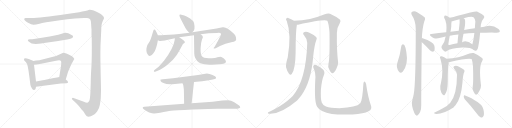
t = 0.00 s
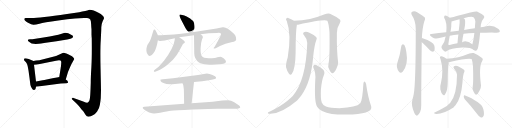
t = 4.72 s
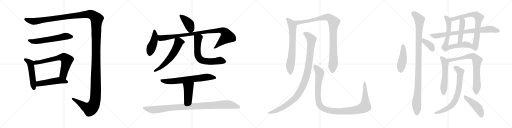
t = 9.44 s
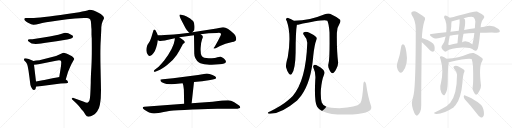
t = 14.16 s
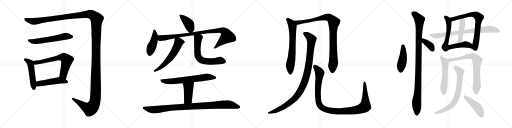
t = 18.88 s
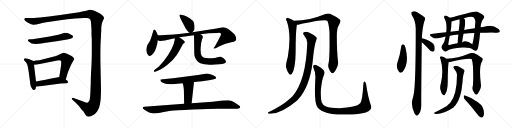
t = 23.60 s

The animated SVG that drew these frames (rendered in a browser with its animation timeline set to each time). Animation: 28 CSS @keyframes rules; one cycle of 23.60 s.

<svg version="1.1" viewBox="0 0 4096 1024" xmlns="http://www.w3.org/2000/svg">
  <g stroke="lightgray" stroke-dasharray="1,1" stroke-width="1" transform="scale(4, 4)">
    <line x1="0" y1="0" x2="256" y2="256"></line>
    <line x1="256" y1="0" x2="0" y2="256"></line>
    <line x1="128" y1="0" x2="128" y2="256"></line>
    <line x1="0" y1="128" x2="256" y2="128"></line>
    <line x1="256" y1="0" x2="512" y2="256"></line>
    <line x1="512" y1="0" x2="256" y2="256"></line>
    <line x1="384" y1="0" x2="384" y2="256"></line>
    <line x1="256" y1="128" x2="512" y2="128"></line>
    <line x1="512" y1="0" x2="768" y2="256"></line>
    <line x1="768" y1="0" x2="512" y2="256"></line>
    <line x1="640" y1="0" x2="640" y2="256"></line>
    <line x1="512" y1="128" x2="768" y2="128"></line>
    <line x1="768" y1="0" x2="1024" y2="256"></line>
    <line x1="1024" y1="0" x2="768" y2="256"></line>
    <line x1="896" y1="0" x2="896" y2="256"></line>
    <line x1="768" y1="128" x2="1024" y2="128"></line>
  </g>
<g transform="scale(1, -1) translate(0, -850)">
   <style type="text/css">
    @keyframes keyframes0 {
      from {
       stroke: black;
       stroke-dashoffset: 1739;
       stroke-width: 128;
       }
       85% {
       animation-timing-function: step-end;
       stroke: black;
       stroke-dashoffset: 0;
       stroke-width: 128;
       }
       to {
       stroke: black;
       stroke-width: 1024;
       }
       }
       #make-me-a-hanzi-animation-0 {
         animation: keyframes0 1.665202s both;
         animation-delay: 0.000000s;
         animation-timing-function: linear;
       }
    @keyframes keyframes1 {
      from {
       stroke: black;
       stroke-dashoffset: 603;
       stroke-width: 128;
       }
       66% {
       animation-timing-function: step-end;
       stroke: black;
       stroke-dashoffset: 0;
       stroke-width: 128;
       }
       to {
       stroke: black;
       stroke-width: 1024;
       }
       }
       #make-me-a-hanzi-animation-1 {
         animation: keyframes1 0.740723s both;
         animation-delay: 1.665202s;
         animation-timing-function: linear;
       }
    @keyframes keyframes2 {
      from {
       stroke: black;
       stroke-dashoffset: 511;
       stroke-width: 128;
       }
       62% {
       animation-timing-function: step-end;
       stroke: black;
       stroke-dashoffset: 0;
       stroke-width: 128;
       }
       to {
       stroke: black;
       stroke-width: 1024;
       }
       }
       #make-me-a-hanzi-animation-2 {
         animation: keyframes2 0.665853s both;
         animation-delay: 2.405925s;
         animation-timing-function: linear;
       }
    @keyframes keyframes3 {
      from {
       stroke: black;
       stroke-dashoffset: 683;
       stroke-width: 128;
       }
       69% {
       animation-timing-function: step-end;
       stroke: black;
       stroke-dashoffset: 0;
       stroke-width: 128;
       }
       to {
       stroke: black;
       stroke-width: 1024;
       }
       }
       #make-me-a-hanzi-animation-3 {
         animation: keyframes3 0.805827s both;
         animation-delay: 3.071778s;
         animation-timing-function: linear;
       }
    @keyframes keyframes4 {
      from {
       stroke: black;
       stroke-dashoffset: 507;
       stroke-width: 128;
       }
       62% {
       animation-timing-function: step-end;
       stroke: black;
       stroke-dashoffset: 0;
       stroke-width: 128;
       }
       to {
       stroke: black;
       stroke-width: 1024;
       }
       }
       #make-me-a-hanzi-animation-4 {
         animation: keyframes4 0.662598s both;
         animation-delay: 3.877605s;
         animation-timing-function: linear;
       }
    @keyframes keyframes5 {
      from {
       stroke: black;
       stroke-dashoffset: 414;
       stroke-width: 128;
       }
       57% {
       animation-timing-function: step-end;
       stroke: black;
       stroke-dashoffset: 0;
       stroke-width: 128;
       }
       to {
       stroke: black;
       stroke-width: 1024;
       }
       }
       #make-me-a-hanzi-animation-5 {
         animation: keyframes5 0.586914s both;
         animation-delay: 4.540203s;
         animation-timing-function: linear;
       }
    @keyframes keyframes6 {
      from {
       stroke: black;
       stroke-dashoffset: 448;
       stroke-width: 128;
       }
       59% {
       animation-timing-function: step-end;
       stroke: black;
       stroke-dashoffset: 0;
       stroke-width: 128;
       }
       to {
       stroke: black;
       stroke-width: 1024;
       }
       }
       #make-me-a-hanzi-animation-6 {
         animation: keyframes6 0.614583s both;
         animation-delay: 5.127117s;
         animation-timing-function: linear;
       }
    @keyframes keyframes7 {
      from {
       stroke: black;
       stroke-dashoffset: 971;
       stroke-width: 128;
       }
       76% {
       animation-timing-function: step-end;
       stroke: black;
       stroke-dashoffset: 0;
       stroke-width: 128;
       }
       to {
       stroke: black;
       stroke-width: 1024;
       }
       }
       #make-me-a-hanzi-animation-7 {
         animation: keyframes7 1.040202s both;
         animation-delay: 5.741700s;
         animation-timing-function: linear;
       }
    @keyframes keyframes8 {
      from {
       stroke: black;
       stroke-dashoffset: 602;
       stroke-width: 128;
       }
       66% {
       animation-timing-function: step-end;
       stroke: black;
       stroke-dashoffset: 0;
       stroke-width: 128;
       }
       to {
       stroke: black;
       stroke-width: 1024;
       }
       }
       #make-me-a-hanzi-animation-8 {
         animation: keyframes8 0.739909s both;
         animation-delay: 6.781902s;
         animation-timing-function: linear;
       }
    @keyframes keyframes9 {
      from {
       stroke: black;
       stroke-dashoffset: 655;
       stroke-width: 128;
       }
       68% {
       animation-timing-function: step-end;
       stroke: black;
       stroke-dashoffset: 0;
       stroke-width: 128;
       }
       to {
       stroke: black;
       stroke-width: 1024;
       }
       }
       #make-me-a-hanzi-animation-9 {
         animation: keyframes9 0.783040s both;
         animation-delay: 7.521811s;
         animation-timing-function: linear;
       }
    @keyframes keyframes10 {
      from {
       stroke: black;
       stroke-dashoffset: 693;
       stroke-width: 128;
       }
       69% {
       animation-timing-function: step-end;
       stroke: black;
       stroke-dashoffset: 0;
       stroke-width: 128;
       }
       to {
       stroke: black;
       stroke-width: 1024;
       }
       }
       #make-me-a-hanzi-animation-10 {
         animation: keyframes10 0.813965s both;
         animation-delay: 8.304851s;
         animation-timing-function: linear;
       }
    @keyframes keyframes11 {
      from {
       stroke: black;
       stroke-dashoffset: 441;
       stroke-width: 128;
       }
       59% {
       animation-timing-function: step-end;
       stroke: black;
       stroke-dashoffset: 0;
       stroke-width: 128;
       }
       to {
       stroke: black;
       stroke-width: 1024;
       }
       }
       #make-me-a-hanzi-animation-11 {
         animation: keyframes11 0.608887s both;
         animation-delay: 9.118816s;
         animation-timing-function: linear;
       }
    @keyframes keyframes12 {
      from {
       stroke: black;
       stroke-dashoffset: 1019;
       stroke-width: 128;
       }
       77% {
       animation-timing-function: step-end;
       stroke: black;
       stroke-dashoffset: 0;
       stroke-width: 128;
       }
       to {
       stroke: black;
       stroke-width: 1024;
       }
       }
       #make-me-a-hanzi-animation-12 {
         animation: keyframes12 1.079264s both;
         animation-delay: 9.727703s;
         animation-timing-function: linear;
       }
    @keyframes keyframes13 {
      from {
       stroke: black;
       stroke-dashoffset: 703;
       stroke-width: 128;
       }
       70% {
       animation-timing-function: step-end;
       stroke: black;
       stroke-dashoffset: 0;
       stroke-width: 128;
       }
       to {
       stroke: black;
       stroke-width: 1024;
       }
       }
       #make-me-a-hanzi-animation-13 {
         animation: keyframes13 0.822103s both;
         animation-delay: 10.806967s;
         animation-timing-function: linear;
       }
    @keyframes keyframes14 {
      from {
       stroke: black;
       stroke-dashoffset: 990;
       stroke-width: 128;
       }
       76% {
       animation-timing-function: step-end;
       stroke: black;
       stroke-dashoffset: 0;
       stroke-width: 128;
       }
       to {
       stroke: black;
       stroke-width: 1024;
       }
       }
       #make-me-a-hanzi-animation-14 {
         animation: keyframes14 1.055664s both;
         animation-delay: 11.629070s;
         animation-timing-function: linear;
       }
    @keyframes keyframes15 {
      from {
       stroke: black;
       stroke-dashoffset: 1066;
       stroke-width: 128;
       }
       78% {
       animation-timing-function: step-end;
       stroke: black;
       stroke-dashoffset: 0;
       stroke-width: 128;
       }
       to {
       stroke: black;
       stroke-width: 1024;
       }
       }
       #make-me-a-hanzi-animation-15 {
         animation: keyframes15 1.117513s both;
         animation-delay: 12.684734s;
         animation-timing-function: linear;
       }
    @keyframes keyframes16 {
      from {
       stroke: black;
       stroke-dashoffset: 1154;
       stroke-width: 128;
       }
       79% {
       animation-timing-function: step-end;
       stroke: black;
       stroke-dashoffset: 0;
       stroke-width: 128;
       }
       to {
       stroke: black;
       stroke-width: 1024;
       }
       }
       #make-me-a-hanzi-animation-16 {
         animation: keyframes16 1.189128s both;
         animation-delay: 13.802247s;
         animation-timing-function: linear;
       }
    @keyframes keyframes17 {
      from {
       stroke: black;
       stroke-dashoffset: 456;
       stroke-width: 128;
       }
       60% {
       animation-timing-function: step-end;
       stroke: black;
       stroke-dashoffset: 0;
       stroke-width: 128;
       }
       to {
       stroke: black;
       stroke-width: 1024;
       }
       }
       #make-me-a-hanzi-animation-17 {
         animation: keyframes17 0.621094s both;
         animation-delay: 14.991375s;
         animation-timing-function: linear;
       }
    @keyframes keyframes18 {
      from {
       stroke: black;
       stroke-dashoffset: 1083;
       stroke-width: 128;
       }
       78% {
       animation-timing-function: step-end;
       stroke: black;
       stroke-dashoffset: 0;
       stroke-width: 128;
       }
       to {
       stroke: black;
       stroke-width: 1024;
       }
       }
       #make-me-a-hanzi-animation-18 {
         animation: keyframes18 1.131348s both;
         animation-delay: 15.612469s;
         animation-timing-function: linear;
       }
    @keyframes keyframes19 {
      from {
       stroke: black;
       stroke-dashoffset: 380;
       stroke-width: 128;
       }
       55% {
       animation-timing-function: step-end;
       stroke: black;
       stroke-dashoffset: 0;
       stroke-width: 128;
       }
       to {
       stroke: black;
       stroke-width: 1024;
       }
       }
       #make-me-a-hanzi-animation-19 {
         animation: keyframes19 0.559245s both;
         animation-delay: 16.743817s;
         animation-timing-function: linear;
       }
    @keyframes keyframes20 {
      from {
       stroke: black;
       stroke-dashoffset: 745;
       stroke-width: 128;
       }
       71% {
       animation-timing-function: step-end;
       stroke: black;
       stroke-dashoffset: 0;
       stroke-width: 128;
       }
       to {
       stroke: black;
       stroke-width: 1024;
       }
       }
       #make-me-a-hanzi-animation-20 {
         animation: keyframes20 0.856283s both;
         animation-delay: 17.303062s;
         animation-timing-function: linear;
       }
    @keyframes keyframes21 {
      from {
       stroke: black;
       stroke-dashoffset: 746;
       stroke-width: 128;
       }
       71% {
       animation-timing-function: step-end;
       stroke: black;
       stroke-dashoffset: 0;
       stroke-width: 128;
       }
       to {
       stroke: black;
       stroke-width: 1024;
       }
       }
       #make-me-a-hanzi-animation-21 {
         animation: keyframes21 0.857096s both;
         animation-delay: 18.159345s;
         animation-timing-function: linear;
       }
    @keyframes keyframes22 {
      from {
       stroke: black;
       stroke-dashoffset: 448;
       stroke-width: 128;
       }
       59% {
       animation-timing-function: step-end;
       stroke: black;
       stroke-dashoffset: 0;
       stroke-width: 128;
       }
       to {
       stroke: black;
       stroke-width: 1024;
       }
       }
       #make-me-a-hanzi-animation-22 {
         animation: keyframes22 0.614583s both;
         animation-delay: 19.016441s;
         animation-timing-function: linear;
       }
    @keyframes keyframes23 {
      from {
       stroke: black;
       stroke-dashoffset: 806;
       stroke-width: 128;
       }
       72% {
       animation-timing-function: step-end;
       stroke: black;
       stroke-dashoffset: 0;
       stroke-width: 128;
       }
       to {
       stroke: black;
       stroke-width: 1024;
       }
       }
       #make-me-a-hanzi-animation-23 {
         animation: keyframes23 0.905924s both;
         animation-delay: 19.631024s;
         animation-timing-function: linear;
       }
    @keyframes keyframes24 {
      from {
       stroke: black;
       stroke-dashoffset: 556;
       stroke-width: 128;
       }
       64% {
       animation-timing-function: step-end;
       stroke: black;
       stroke-dashoffset: 0;
       stroke-width: 128;
       }
       to {
       stroke: black;
       stroke-width: 1024;
       }
       }
       #make-me-a-hanzi-animation-24 {
         animation: keyframes24 0.702474s both;
         animation-delay: 20.536948s;
         animation-timing-function: linear;
       }
    @keyframes keyframes25 {
      from {
       stroke: black;
       stroke-dashoffset: 780;
       stroke-width: 128;
       }
       72% {
       animation-timing-function: step-end;
       stroke: black;
       stroke-dashoffset: 0;
       stroke-width: 128;
       }
       to {
       stroke: black;
       stroke-width: 1024;
       }
       }
       #make-me-a-hanzi-animation-25 {
         animation: keyframes25 0.884766s both;
         animation-delay: 21.239422s;
         animation-timing-function: linear;
       }
    @keyframes keyframes26 {
      from {
       stroke: black;
       stroke-dashoffset: 738;
       stroke-width: 128;
       }
       71% {
       animation-timing-function: step-end;
       stroke: black;
       stroke-dashoffset: 0;
       stroke-width: 128;
       }
       to {
       stroke: black;
       stroke-width: 1024;
       }
       }
       #make-me-a-hanzi-animation-26 {
         animation: keyframes26 0.850586s both;
         animation-delay: 22.124188s;
         animation-timing-function: linear;
       }
    @keyframes keyframes27 {
      from {
       stroke: black;
       stroke-dashoffset: 459;
       stroke-width: 128;
       }
       60% {
       animation-timing-function: step-end;
       stroke: black;
       stroke-dashoffset: 0;
       stroke-width: 128;
       }
       to {
       stroke: black;
       stroke-width: 1024;
       }
       }
       #make-me-a-hanzi-animation-27 {
         animation: keyframes27 0.623535s both;
         animation-delay: 22.974774s;
         animation-timing-function: linear;
       }
</style>
<path d="M 206.0 705.5 Q 194.0 705.5 194.0 695.5 Q 194.0 685.5 224.0 668.0 Q 254.0 650.5 269.0 651.5 Q 284.0 652.5 316.0 661.0 Q 348.0 669.5 466.0 685.5 Q 544.0 698.5 600.0 701.5 L 672.0 706.5 Q 678.0 707.5 697.0 706.0 Q 716.0 704.5 722.0 693.5 Q 728.0 682.5 729.0 657.0 Q 730.0 631.5 732.0 615.5 L 732.0 599.5 L 732.0 572.5 L 734.0 542.5 Q 736.0 390.5 731.0 312.5 Q 726.0 234.5 726.0 187.5 L 724.0 130.5 Q 721.0 49.5 712.5 39.5 Q 704.0 29.5 698.0 28.5 Q 692.0 27.5 666.0 38.5 L 588.0 66.5 Q 580.0 68.5 576.0 63.5 Q 572.0 58.5 580.0 52.5 L 612.0 22.5 Q 630.0 4.5 637.5 -6.5 Q 645.0 -17.5 652.5 -26.0 Q 660.0 -34.5 662.0 -36.0 Q 664.0 -37.5 674.0 -52.0 Q 684.0 -66.5 684.0 -68.5 Q 701.0 -99.5 750.0 -67.5 Q 760.0 -63.5 777.0 -42.0 Q 794.0 -20.5 799.0 11.5 Q 804.0 43.5 806.0 64.5 L 808.0 126.5 Q 808.0 142.5 804.5 300.0 Q 801.0 457.5 806.0 528.5 L 810.0 610.5 Q 810.0 641.5 814.0 658.5 L 822.0 682.5 L 828.0 693.5 Q 832.0 700.5 832.0 707.0 Q 832.0 713.5 820.0 725.5 Q 808.0 737.5 788.0 747.5 Q 741.0 775.5 714.0 772.5 Q 711.0 769.5 658.0 757.5 L 634.0 752.5 Q 620.0 750.5 606.0 748.5 L 536.0 738.5 Q 317.0 705.5 252.0 705.5 L 206.0 705.5 Z" fill="lightgray"></path> 
<path d="M 286.0 498.5 Q 302.0 498.5 352.0 505.5 L 452.0 520.5 Q 560.0 534.5 578.0 545.5 Q 587.0 554.5 583.5 562.0 Q 580.0 569.5 546.0 584.5 Q 530.0 588.5 524.0 588.0 Q 518.0 587.5 487.0 579.0 Q 456.0 570.5 348.0 549.5 L 284.0 540.5 Q 256.0 536.5 240.0 535.5 Q 224.0 534.5 223.0 530.0 Q 222.0 525.5 229.0 518.5 Q 248.0 498.5 286.0 498.5 Z" fill="lightgray"></path> 
<path d="M 268.0 362.5 L 230.0 378.5 Q 198.0 389.5 192.0 379.5 Q 192.0 370.5 194.0 366.5 L 206.0 353.5 Q 212.0 346.5 217.0 335.5 Q 222.0 324.5 228.0 286.5 L 236.0 228.5 Q 242.0 178.5 244.0 167.5 Q 246.0 155.5 256.0 142.5 Q 260.0 132.5 270.0 130.5 L 278.0 132.5 Q 284.0 133.5 286.0 145.5 L 288.0 156.5 L 288.0 198.5 L 272.0 331.5 C 268.0 361.5 268.0 362.5 268.0 362.5 Z" fill="lightgray"></path> 
<path d="M 526.0 214.5 L 544.0 273.5 Q 570.0 338.5 580.0 352.5 L 594.0 377.5 Q 594.0 384.5 583.0 394.5 Q 572.0 403.5 564.0 406.5 Q 550.0 415.5 531.0 422.5 Q 512.0 429.5 506.0 428.5 L 448.0 402.5 L 323.0 369.5 Q 313.0 367.5 268.0 362.5 C 238.0 359.5 242.0 328.5 272.0 331.5 L 292.0 333.5 L 318.0 338.5 Q 334.0 340.5 368.0 348.5 L 448.0 364.5 Q 480.0 372.5 487.0 363.5 Q 490.0 360.5 490.0 349.5 L 488.0 322.5 L 474.0 233.5 C 469.0 203.5 517.0 185.5 526.0 214.5 Z" fill="lightgray"></path> 
<path d="M 288.0 156.5 L 486.0 181.5 L 530.0 184.5 Q 544.0 185.5 544.0 189.5 Q 547.0 202.5 526.0 214.5 L 474.0 233.5 L 456.0 230.5 Q 448.0 230.5 420.0 223.5 L 364.0 212.5 Q 358.0 211.5 341.0 208.5 L 288.0 198.5 C 259.0 192.5 258.0 152.5 288.0 156.5 Z" fill="lightgray"></path> 
<path d="M 1539.0 591.5 L 1550.0 603.5 Q 1558.0 610.5 1556.0 641.5 Q 1554.0 671.5 1545.0 681.5 Q 1536.0 690.5 1521.0 702.5 Q 1495.0 717.5 1489.0 719.5 Q 1484.0 720.5 1475.0 725.5 Q 1467.0 729.5 1458.0 730.5 Q 1450.0 731.5 1444.0 733.5 Q 1439.0 734.5 1437.0 732.5 Q 1431.0 725.5 1447.0 696.5 L 1471.0 650.5 Q 1494.0 602.5 1515.0 588.5 C 1528.0 578.5 1528.0 578.5 1539.0 591.5 Z" fill="lightgray"></path> 
<path d="M 1263.0 567.5 L 1258.0 580.5 L 1246.0 604.5 Q 1239.0 615.5 1235.0 614.5 Q 1231.0 613.5 1228.0 607.5 L 1218.0 575.5 Q 1211.0 550.5 1205.0 535.5 Q 1200.0 520.5 1188.0 504.5 Q 1176.0 487.5 1176.0 479.5 Q 1170.0 465.5 1171.0 444.5 Q 1173.0 423.5 1182.0 414.5 Q 1200.0 385.5 1227.0 424.5 Q 1241.0 438.5 1249.0 467.5 L 1257.0 496.5 L 1263.0 527.5 L 1263.0 567.5 Z" fill="lightgray"></path> 
<path d="M 1263.0 527.5 L 1272.0 524.5 Q 1276.0 520.5 1299.0 523.5 Q 1322.0 526.5 1335.0 529.5 L 1399.0 543.5 L 1434.0 551.5 L 1552.0 567.5 L 1605.0 576.5 L 1670.0 583.5 L 1735.0 586.5 Q 1755.0 590.5 1761.0 586.5 Q 1768.0 582.5 1768.0 577.5 Q 1769.0 571.5 1754.0 543.5 Q 1740.0 514.5 1733.0 504.5 L 1717.0 476.5 L 1709.0 465.5 Q 1709.0 464.5 1711.0 462.5 Q 1713.0 459.5 1726.0 464.5 L 1760.0 482.5 Q 1799.0 502.5 1858.0 513.5 Q 1871.0 515.5 1882.0 522.5 Q 1893.0 528.5 1888.0 550.5 Q 1886.0 575.5 1825.0 617.5 Q 1796.0 636.5 1781.0 631.5 L 1732.0 621.5 L 1539.0 591.5 L 1515.0 588.5 L 1432.0 578.5 Q 1387.0 572.5 1355.0 572.5 Q 1324.0 571.5 1263.0 567.5 C 1233.0 565.5 1234.0 534.5 1263.0 527.5 Z" fill="lightgray"></path> 
<path d="M 1399.0 543.5 L 1397.0 528.5 Q 1390.0 469.5 1312.0 363.5 Q 1290.0 337.5 1269.0 316.5 L 1243.0 295.5 Q 1227.0 282.5 1231.0 278.5 Q 1235.0 274.5 1241.0 276.5 L 1266.0 285.5 Q 1292.0 294.5 1337.0 329.5 Q 1383.0 363.5 1414.0 409.5 L 1439.0 452.5 Q 1458.0 484.5 1461.0 493.5 Q 1464.0 501.5 1475.0 506.5 Q 1479.0 511.5 1479.0 514.5 Q 1479.0 516.5 1470.0 525.5 Q 1462.0 533.5 1454.0 538.5 L 1434.0 551.5 C 1409.0 567.5 1403.0 571.5 1399.0 543.5 Z" fill="lightgray"></path> 
<path d="M 1552.0 567.5 L 1554.0 422.5 Q 1554.0 379.5 1592.0 349.5 Q 1611.0 336.5 1657.0 333.5 Q 1703.0 329.5 1753.0 335.5 Q 1806.0 339.5 1808.0 356.5 Q 1808.0 367.5 1791.0 382.5 Q 1774.0 396.5 1763.0 396.5 Q 1752.0 396.5 1739.0 392.5 Q 1727.0 388.5 1717.0 386.5 L 1695.0 384.5 L 1670.0 384.5 Q 1626.0 384.5 1614.0 402.5 Q 1603.0 419.5 1605.0 466.5 Q 1608.0 512.5 1616.0 533.5 Q 1624.0 553.5 1623.0 554.5 Q 1624.0 565.5 1605.0 576.5 C 1581.0 594.5 1552.0 597.5 1552.0 567.5 Z" fill="lightgray"></path> 
<path d="M 1655.0 262.5 L 1584.0 249.5 L 1384.0 223.5 L 1302.0 215.5 Q 1284.0 213.5 1283.0 212.5 Q 1282.0 210.5 1284.0 208.5 L 1286.0 200.5 Q 1289.0 193.5 1313.0 183.5 Q 1337.0 172.5 1399.0 178.5 L 1460.0 184.5 L 1552.0 194.5 L 1617.0 200.5 L 1682.0 210.5 Q 1705.0 212.5 1718.0 217.5 Q 1732.0 221.5 1728.0 232.5 Q 1726.0 238.5 1700.0 250.5 Q 1675.0 262.5 1655.0 262.5 Z" fill="lightgray"></path> 
<path d="M 1460.0 184.5 L 1465.0 172.5 Q 1466.0 171.5 1471.0 132.5 L 1473.0 20.5 C 1474.0 -9.5 1530.0 -5.5 1533.0 24.5 L 1552.0 194.5 C 1555.0 224.5 1448.0 212.5 1460.0 184.5 Z" fill="lightgray"></path> 
<path d="M 1473.0 20.5 L 1154.0 -3.5 Q 1145.0 -3.5 1143.0 -8.5 Q 1141.0 -14.5 1144.0 -18.5 Q 1152.0 -25.5 1162.0 -32.5 Q 1172.0 -40.5 1193.0 -49.5 Q 1222.0 -58.5 1234.0 -57.5 Q 1247.0 -57.5 1281.0 -51.5 Q 1341.0 -39.5 1368.0 -36.5 Q 1395.0 -33.5 1541.0 -26.5 Q 1688.0 -19.5 1739.0 -19.5 L 1870.0 -20.5 Q 1899.0 -21.5 1913.0 -16.5 Q 1931.0 -9.5 1913.0 6.5 Q 1902.0 15.5 1874.0 32.5 Q 1847.0 48.5 1825.0 48.5 Q 1803.0 48.5 1778.0 45.5 L 1701.0 36.5 L 1533.0 24.5 L 1473.0 20.5 Z" fill="lightgray"></path> 
<path d="M 2351.0 684.0 Q 2330.0 700.0 2306.0 707.0 Q 2296.0 708.0 2289.0 700.0 Q 2285.0 693.0 2294.0 682.0 Q 2333.0 574.0 2302.0 393.0 Q 2284.0 333.0 2289.0 311.0 Q 2299.0 274.0 2312.0 260.0 Q 2325.0 245.0 2335.0 260.0 Q 2363.0 299.0 2365.0 431.0 Q 2365.0 596.0 2375.0 652.0 C 2377.0 666.0 2376.0 667.0 2351.0 684.0 Z" fill="lightgray"></path> 
<path d="M 2628.0 343.0 Q 2621.0 318.0 2634.0 295.0 Q 2649.0 264.0 2659.0 265.0 Q 2674.0 266.0 2691.0 301.0 Q 2706.0 329.0 2705.0 351.0 Q 2693.0 444.0 2695.0 587.0 Q 2695.0 629.0 2718.0 664.0 Q 2728.0 682.0 2721.0 692.0 Q 2691.0 717.0 2640.0 740.0 Q 2624.0 746.0 2598.0 737.0 Q 2484.0 689.0 2351.0 684.0 C 2321.0 682.0 2345.0 647.0 2375.0 652.0 Q 2379.0 652.0 2385.0 653.0 Q 2596.0 698.0 2619.0 684.0 Q 2631.0 659.0 2636.0 590.0 Q 2639.0 382.0 2628.0 343.0 Z" fill="lightgray"></path> 
<path d="M 2458.0 506.0 Q 2448.0 206.0 2342.0 83.0 Q 2324.0 65.0 2302.0 46.0 Q 2257.0 7.0 2160.0 -42.0 Q 2147.0 -46.0 2143.0 -51.0 Q 2139.0 -57.0 2154.0 -59.0 Q 2244.0 -65.0 2377.0 47.0 L 2409.0 84.0 Q 2490.0 196.0 2506.0 402.0 Q 2515.0 492.0 2532.0 535.0 Q 2538.0 545.0 2529.0 554.0 Q 2511.0 572.0 2475.0 588.0 Q 2454.0 598.0 2437.0 594.0 Q 2416.0 587.0 2432.0 568.0 Q 2459.0 537.0 2458.0 506.0 Z" fill="lightgray"></path> 
<path d="M 2966.0 11.0 Q 2944.0 72.0 2929.0 176.0 Q 2926.0 192.0 2919.0 197.0 Q 2910.0 201.0 2907.0 181.0 Q 2900.0 49.0 2882.0 24.0 Q 2852.0 -10.0 2714.0 -15.0 Q 2641.0 -14.0 2608.0 -2.0 Q 2580.0 13.0 2574.0 31.0 Q 2564.0 59.0 2567.0 131.0 Q 2574.0 210.0 2590.0 246.0 Q 2603.0 277.0 2584.0 295.0 Q 2532.0 335.0 2516.0 332.0 Q 2500.0 326.0 2507.0 308.0 Q 2528.0 268.0 2522.0 210.0 Q 2513.0 32.0 2537.0 -4.0 Q 2562.0 -47.0 2655.0 -61.0 Q 2719.0 -70.0 2821.0 -65.0 Q 2912.0 -61.0 2948.0 -40.0 Q 2981.0 -22.0 2966.0 11.0 Z" fill="lightgray"></path> 
<path d="M 3211.0 483.5 Q 3201.0 411.5 3178.0 344.5 Q 3166.0 311.5 3192.0 276.5 Q 3205.0 260.5 3223.0 278.5 Q 3268.0 335.5 3251.0 431.5 Q 3248.0 465.5 3235.0 489.5 Q 3228.0 496.5 3222.0 496.5 Q 3213.0 492.5 3211.0 483.5 Z" fill="lightgray"></path> 
<path d="M 3375.0 544.5 Q 3378.0 623.5 3394.0 678.5 Q 3403.0 693.5 3400.0 707.5 Q 3393.0 717.5 3337.0 751.5 Q 3313.0 767.5 3292.0 752.5 Q 3288.0 748.5 3293.0 732.5 Q 3326.0 684.5 3326.0 618.5 Q 3326.0 185.5 3310.0 98.5 Q 3306.0 76.5 3299.0 51.5 Q 3287.0 9.5 3314.0 -51.5 Q 3321.0 -69.5 3329.0 -72.5 Q 3335.0 -79.5 3343.0 -70.5 Q 3350.0 -66.5 3361.0 -45.5 Q 3371.0 -20.5 3370.0 11.5 Q 3369.0 60.5 3374.0 511.5 L 3375.0 544.5 Z" fill="lightgray"></path> 
<path d="M 3374.0 511.5 Q 3390.0 501.5 3439.0 447.5 Q 3449.0 437.5 3463.0 436.5 Q 3472.0 436.5 3476.0 447.5 Q 3480.0 459.5 3475.0 483.5 Q 3468.0 514.5 3381.0 543.5 Q 3380.0 544.5 3375.0 544.5 C 3345.0 547.5 3349.0 528.5 3374.0 511.5 Z" fill="lightgray"></path> 
<path d="M 3598.0 708.5 Q 3564.0 733.5 3556.0 724.5 Q 3552.0 717.5 3553.0 708.5 Q 3578.0 672.5 3570.0 591.5 L 3565.0 557.5 Q 3559.0 512.5 3534.0 482.5 Q 3530.0 475.5 3533.0 465.5 Q 3539.0 452.5 3555.0 439.5 Q 3562.0 433.5 3572.0 440.5 Q 3603.0 462.5 3699.0 469.5 Q 3760.0 472.5 3789.0 451.5 C 3815.0 436.5 3804.0 478.5 3779.0 495.5 Q 3728.0 534.5 3699.0 512.5 Q 3698.0 513.5 3697.0 512.5 L 3660.0 504.5 Q 3626.0 498.5 3597.0 490.5 Q 3584.0 486.5 3586.0 498.5 L 3598.0 563.5 L 3604.0 595.5 Q 3608.0 620.5 3610.0 636.5 Q 3610.0 663.5 3613.0 679.5 C 3615.0 696.5 3615.0 696.5 3598.0 708.5 Z" fill="lightgray"></path> 
<path d="M 3845.0 631.5 L 3847.0 654.5 Q 3851.0 681.5 3870.0 703.5 Q 3880.0 715.5 3869.0 726.5 Q 3854.0 739.5 3816.0 758.5 Q 3800.0 762.5 3661.0 724.5 Q 3627.0 714.5 3598.0 708.5 C 3569.0 702.5 3584.0 673.5 3613.0 679.5 Q 3620.0 680.5 3625.0 681.5 Q 3644.0 688.5 3676.0 695.5 L 3710.0 703.5 Q 3776.0 721.5 3788.0 711.5 Q 3804.0 695.5 3803.0 677.5 Q 3800.0 649.5 3799.0 623.5 L 3795.0 585.5 Q 3789.0 528.5 3779.0 495.5 C 3771.0 466.5 3770.0 461.5 3789.0 451.5 Q 3795.0 447.5 3801.0 444.5 Q 3810.0 440.5 3821.0 458.5 Q 3831.0 483.5 3841.0 587.5 L 3845.0 631.5 Z" fill="lightgray"></path> 
<path d="M 3667.0 573.5 Q 3663.0 545.5 3660.0 504.5 C 3658.0 474.5 3694.0 482.5 3697.0 512.5 Q 3701.0 548.5 3708.0 579.5 L 3713.0 610.5 Q 3717.0 629.5 3720.0 648.5 Q 3723.0 690.5 3718.0 696.5 Q 3714.0 700.5 3710.0 703.5 C 3687.0 722.5 3674.0 725.5 3676.0 695.5 Q 3677.0 685.5 3677.0 668.5 Q 3676.0 658.5 3670.0 604.5 L 3667.0 573.5 Z" fill="lightgray"></path> 
<path d="M 3841.0 587.5 Q 3884.0 588.5 3934.0 589.5 Q 3991.0 586.5 3998.0 596.5 Q 4002.0 606.5 3988.0 618.5 Q 3937.0 657.5 3882.0 638.5 Q 3864.0 635.5 3845.0 631.5 L 3799.0 623.5 Q 3757.0 619.5 3713.0 610.5 L 3670.0 604.5 Q 3637.0 601.5 3604.0 595.5 L 3570.0 591.5 Q 3512.0 585.5 3450.0 577.5 Q 3431.0 576.5 3445.0 561.5 Q 3457.0 549.5 3472.0 544.5 Q 3491.0 540.5 3504.0 543.5 Q 3532.0 550.5 3565.0 557.5 L 3598.0 563.5 Q 3631.0 570.5 3667.0 573.5 L 3708.0 579.5 Q 3745.0 583.5 3795.0 585.5 L 3841.0 587.5 Z" fill="lightgray"></path> 
<path d="M 3571.0 380.5 Q 3555.0 393.5 3534.0 399.5 Q 3525.0 400.5 3520.0 393.5 Q 3517.0 387.5 3524.0 378.5 Q 3551.0 288.5 3528.0 187.5 Q 3518.0 156.5 3523.0 134.5 Q 3530.0 104.5 3541.0 93.5 Q 3551.0 81.5 3560.0 94.5 Q 3581.0 121.5 3582.0 198.5 Q 3582.0 315.5 3590.0 353.5 C 3592.0 365.5 3592.0 365.5 3571.0 380.5 Z" fill="lightgray"></path> 
<path d="M 3782.0 159.5 Q 3775.0 137.5 3788.0 118.5 Q 3801.0 91.5 3809.0 92.5 Q 3822.0 93.5 3836.0 123.5 Q 3849.0 147.5 3848.0 166.5 Q 3829.0 319.5 3857.0 360.5 Q 3867.0 375.5 3859.0 384.5 Q 3834.0 406.5 3790.0 425.5 Q 3777.0 429.5 3755.0 422.5 Q 3668.0 385.5 3571.0 380.5 C 3541.0 378.5 3560.0 348.5 3590.0 353.5 Q 3594.0 353.5 3599.0 354.5 Q 3753.0 390.5 3773.0 377.5 Q 3780.0 361.5 3784.0 317.5 Q 3788.0 184.5 3782.0 159.5 Z" fill="lightgray"></path> 
<path d="M 3656.0 251.5 Q 3656.0 91.5 3601.0 25.5 Q 3589.0 15.5 3575.0 2.5 Q 3562.0 -6.5 3473.0 -52.5 Q 3469.0 -56.5 3481.0 -60.5 Q 3542.0 -66.5 3628.0 -9.5 Q 3635.0 -0.5 3644.0 7.5 Q 3689.0 64.5 3700.0 192.5 Q 3703.0 249.5 3715.0 275.5 Q 3719.0 284.5 3712.0 291.5 Q 3697.0 304.5 3668.0 317.5 Q 3652.0 326.5 3637.0 321.5 Q 3621.0 315.5 3633.0 300.5 Q 3655.0 276.5 3656.0 251.5 Z" fill="lightgray"></path> 
<path d="M 3718.0 55.5 Q 3764.0 6.5 3819.0 -64.5 Q 3832.0 -85.5 3847.0 -90.5 Q 3856.0 -91.5 3864.0 -83.5 Q 3877.0 -70.5 3868.0 -27.5 Q 3859.0 15.5 3797.0 47.5 Q 3785.0 59.5 3721.0 85.5 Q 3712.0 91.5 3710.0 79.5 Q 3709.0 66.5 3718.0 55.5 Z" fill="lightgray"></path> 
      <clipPath id="make-me-a-hanzi-clip-0">
      <path d="M 206.0 705.5 Q 194.0 705.5 194.0 695.5 Q 194.0 685.5 224.0 668.0 Q 254.0 650.5 269.0 651.5 Q 284.0 652.5 316.0 661.0 Q 348.0 669.5 466.0 685.5 Q 544.0 698.5 600.0 701.5 L 672.0 706.5 Q 678.0 707.5 697.0 706.0 Q 716.0 704.5 722.0 693.5 Q 728.0 682.5 729.0 657.0 Q 730.0 631.5 732.0 615.5 L 732.0 599.5 L 732.0 572.5 L 734.0 542.5 Q 736.0 390.5 731.0 312.5 Q 726.0 234.5 726.0 187.5 L 724.0 130.5 Q 721.0 49.5 712.5 39.5 Q 704.0 29.5 698.0 28.5 Q 692.0 27.5 666.0 38.5 L 588.0 66.5 Q 580.0 68.5 576.0 63.5 Q 572.0 58.5 580.0 52.5 L 612.0 22.5 Q 630.0 4.5 637.5 -6.5 Q 645.0 -17.5 652.5 -26.0 Q 660.0 -34.5 662.0 -36.0 Q 664.0 -37.5 674.0 -52.0 Q 684.0 -66.5 684.0 -68.5 Q 701.0 -99.5 750.0 -67.5 Q 760.0 -63.5 777.0 -42.0 Q 794.0 -20.5 799.0 11.5 Q 804.0 43.5 806.0 64.5 L 808.0 126.5 Q 808.0 142.5 804.5 300.0 Q 801.0 457.5 806.0 528.5 L 810.0 610.5 Q 810.0 641.5 814.0 658.5 L 822.0 682.5 L 828.0 693.5 Q 832.0 700.5 832.0 707.0 Q 832.0 713.5 820.0 725.5 Q 808.0 737.5 788.0 747.5 Q 741.0 775.5 714.0 772.5 Q 711.0 769.5 658.0 757.5 L 634.0 752.5 Q 620.0 750.5 606.0 748.5 L 536.0 738.5 Q 317.0 705.5 252.0 705.5 L 206.0 705.5 Z" fill="lightgray"></path>
      </clipPath>
      <path clip-path="url(#make-me-a-hanzi-clip-0)" d="M 204.0 695.5 L 266.0 678.5 L 697.0 736.5 L 734.0 732.5 L 774.0 697.5 L 766.0 120.5 L 756.0 25.5 L 743.0 -2.5 L 720.0 -21.5 L 683.0 -6.5 L 583.0 59.5 " fill="none" id="make-me-a-hanzi-animation-0" stroke-dasharray="1611 3222" stroke-linecap="round"></path>

      <clipPath id="make-me-a-hanzi-clip-1">
      <path d="M 286.0 498.5 Q 302.0 498.5 352.0 505.5 L 452.0 520.5 Q 560.0 534.5 578.0 545.5 Q 587.0 554.5 583.5 562.0 Q 580.0 569.5 546.0 584.5 Q 530.0 588.5 524.0 588.0 Q 518.0 587.5 487.0 579.0 Q 456.0 570.5 348.0 549.5 L 284.0 540.5 Q 256.0 536.5 240.0 535.5 Q 224.0 534.5 223.0 530.0 Q 222.0 525.5 229.0 518.5 Q 248.0 498.5 286.0 498.5 Z" fill="lightgray"></path>
      </clipPath>
      <path clip-path="url(#make-me-a-hanzi-clip-1)" d="M 230.0 526.5 L 289.0 519.5 L 526.0 560.5 L 573.0 557.5 " fill="none" id="make-me-a-hanzi-animation-1" stroke-dasharray="475 950" stroke-linecap="round"></path>

      <clipPath id="make-me-a-hanzi-clip-2">
      <path d="M 268.0 362.5 L 230.0 378.5 Q 198.0 389.5 192.0 379.5 Q 192.0 370.5 194.0 366.5 L 206.0 353.5 Q 212.0 346.5 217.0 335.5 Q 222.0 324.5 228.0 286.5 L 236.0 228.5 Q 242.0 178.5 244.0 167.5 Q 246.0 155.5 256.0 142.5 Q 260.0 132.5 270.0 130.5 L 278.0 132.5 Q 284.0 133.5 286.0 145.5 L 288.0 156.5 L 288.0 198.5 L 272.0 331.5 C 268.0 361.5 268.0 362.5 268.0 362.5 Z" fill="lightgray"></path>
      </clipPath>
      <path clip-path="url(#make-me-a-hanzi-clip-2)" d="M 200.0 374.5 L 229.0 357.5 L 244.0 340.5 L 271.0 143.5 " fill="none" id="make-me-a-hanzi-animation-2" stroke-dasharray="383 766" stroke-linecap="round"></path>

      <clipPath id="make-me-a-hanzi-clip-3">
      <path d="M 526.0 214.5 L 544.0 273.5 Q 570.0 338.5 580.0 352.5 L 594.0 377.5 Q 594.0 384.5 583.0 394.5 Q 572.0 403.5 564.0 406.5 Q 550.0 415.5 531.0 422.5 Q 512.0 429.5 506.0 428.5 L 448.0 402.5 L 323.0 369.5 Q 313.0 367.5 268.0 362.5 C 238.0 359.5 242.0 328.5 272.0 331.5 L 292.0 333.5 L 318.0 338.5 Q 334.0 340.5 368.0 348.5 L 448.0 364.5 Q 480.0 372.5 487.0 363.5 Q 490.0 360.5 490.0 349.5 L 488.0 322.5 L 474.0 233.5 C 469.0 203.5 517.0 185.5 526.0 214.5 Z" fill="lightgray"></path>
      </clipPath>
      <path clip-path="url(#make-me-a-hanzi-clip-3)" d="M 276.0 339.5 L 286.0 348.5 L 463.0 388.5 L 512.0 390.5 L 534.0 368.5 L 507.0 253.5 L 522.0 223.5 " fill="none" id="make-me-a-hanzi-animation-3" stroke-dasharray="555 1110" stroke-linecap="round"></path>

      <clipPath id="make-me-a-hanzi-clip-4">
      <path d="M 288.0 156.5 L 486.0 181.5 L 530.0 184.5 Q 544.0 185.5 544.0 189.5 Q 547.0 202.5 526.0 214.5 L 474.0 233.5 L 456.0 230.5 Q 448.0 230.5 420.0 223.5 L 364.0 212.5 Q 358.0 211.5 341.0 208.5 L 288.0 198.5 C 259.0 192.5 258.0 152.5 288.0 156.5 Z" fill="lightgray"></path>
      </clipPath>
      <path clip-path="url(#make-me-a-hanzi-clip-4)" d="M 295.0 163.5 L 310.0 180.5 L 455.0 204.5 L 486.0 205.5 L 535.0 193.5 " fill="none" id="make-me-a-hanzi-animation-4" stroke-dasharray="379 758" stroke-linecap="round"></path>

      <clipPath id="make-me-a-hanzi-clip-5">
      <path d="M 1539.0 591.5 L 1550.0 603.5 Q 1558.0 610.5 1556.0 641.5 Q 1554.0 671.5 1545.0 681.5 Q 1536.0 690.5 1521.0 702.5 Q 1495.0 717.5 1489.0 719.5 Q 1484.0 720.5 1475.0 725.5 Q 1467.0 729.5 1458.0 730.5 Q 1450.0 731.5 1444.0 733.5 Q 1439.0 734.5 1437.0 732.5 Q 1431.0 725.5 1447.0 696.5 L 1471.0 650.5 Q 1494.0 602.5 1515.0 588.5 C 1528.0 578.5 1528.0 578.5 1539.0 591.5 Z" fill="lightgray"></path>
      </clipPath>
      <path clip-path="url(#make-me-a-hanzi-clip-5)" d="M 1441.0 727.5 L 1514.0 655.5 L 1524.0 619.5 L 1519.0 602.5 " fill="none" id="make-me-a-hanzi-animation-5" stroke-dasharray="286 572" stroke-linecap="round"></path>

      <clipPath id="make-me-a-hanzi-clip-6">
      <path d="M 1263.0 567.5 L 1258.0 580.5 L 1246.0 604.5 Q 1239.0 615.5 1235.0 614.5 Q 1231.0 613.5 1228.0 607.5 L 1218.0 575.5 Q 1211.0 550.5 1205.0 535.5 Q 1200.0 520.5 1188.0 504.5 Q 1176.0 487.5 1176.0 479.5 Q 1170.0 465.5 1171.0 444.5 Q 1173.0 423.5 1182.0 414.5 Q 1200.0 385.5 1227.0 424.5 Q 1241.0 438.5 1249.0 467.5 L 1257.0 496.5 L 1263.0 527.5 L 1263.0 567.5 Z" fill="lightgray"></path>
      </clipPath>
      <path clip-path="url(#make-me-a-hanzi-clip-6)" d="M 1237.0 605.5 L 1240.0 565.5 L 1233.0 525.5 L 1201.0 441.5 L 1199.0 420.5 " fill="none" id="make-me-a-hanzi-animation-6" stroke-dasharray="320 640" stroke-linecap="round"></path>

      <clipPath id="make-me-a-hanzi-clip-7">
      <path d="M 1263.0 527.5 L 1272.0 524.5 Q 1276.0 520.5 1299.0 523.5 Q 1322.0 526.5 1335.0 529.5 L 1399.0 543.5 L 1434.0 551.5 L 1552.0 567.5 L 1605.0 576.5 L 1670.0 583.5 L 1735.0 586.5 Q 1755.0 590.5 1761.0 586.5 Q 1768.0 582.5 1768.0 577.5 Q 1769.0 571.5 1754.0 543.5 Q 1740.0 514.5 1733.0 504.5 L 1717.0 476.5 L 1709.0 465.5 Q 1709.0 464.5 1711.0 462.5 Q 1713.0 459.5 1726.0 464.5 L 1760.0 482.5 Q 1799.0 502.5 1858.0 513.5 Q 1871.0 515.5 1882.0 522.5 Q 1893.0 528.5 1888.0 550.5 Q 1886.0 575.5 1825.0 617.5 Q 1796.0 636.5 1781.0 631.5 L 1732.0 621.5 L 1539.0 591.5 L 1515.0 588.5 L 1432.0 578.5 Q 1387.0 572.5 1355.0 572.5 Q 1324.0 571.5 1263.0 567.5 C 1233.0 565.5 1234.0 534.5 1263.0 527.5 Z" fill="lightgray"></path>
      </clipPath>
      <path clip-path="url(#make-me-a-hanzi-clip-7)" d="M 1273.0 560.5 L 1283.0 547.5 L 1303.0 546.5 L 1667.0 598.5 L 1754.0 607.5 L 1790.0 600.5 L 1800.0 593.5 L 1818.0 558.5 L 1717.0 468.5 " fill="none" id="make-me-a-hanzi-animation-7" stroke-dasharray="843 1686" stroke-linecap="round"></path>

      <clipPath id="make-me-a-hanzi-clip-8">
      <path d="M 1399.0 543.5 L 1397.0 528.5 Q 1390.0 469.5 1312.0 363.5 Q 1290.0 337.5 1269.0 316.5 L 1243.0 295.5 Q 1227.0 282.5 1231.0 278.5 Q 1235.0 274.5 1241.0 276.5 L 1266.0 285.5 Q 1292.0 294.5 1337.0 329.5 Q 1383.0 363.5 1414.0 409.5 L 1439.0 452.5 Q 1458.0 484.5 1461.0 493.5 Q 1464.0 501.5 1475.0 506.5 Q 1479.0 511.5 1479.0 514.5 Q 1479.0 516.5 1470.0 525.5 Q 1462.0 533.5 1454.0 538.5 L 1434.0 551.5 C 1409.0 567.5 1403.0 571.5 1399.0 543.5 Z" fill="lightgray"></path>
      </clipPath>
      <path clip-path="url(#make-me-a-hanzi-clip-8)" d="M 1468.0 514.5 L 1430.0 511.5 L 1392.0 429.5 L 1360.0 384.5 L 1306.0 327.5 L 1237.0 280.5 " fill="none" id="make-me-a-hanzi-animation-8" stroke-dasharray="474 948" stroke-linecap="round"></path>

      <clipPath id="make-me-a-hanzi-clip-9">
      <path d="M 1552.0 567.5 L 1554.0 422.5 Q 1554.0 379.5 1592.0 349.5 Q 1611.0 336.5 1657.0 333.5 Q 1703.0 329.5 1753.0 335.5 Q 1806.0 339.5 1808.0 356.5 Q 1808.0 367.5 1791.0 382.5 Q 1774.0 396.5 1763.0 396.5 Q 1752.0 396.5 1739.0 392.5 Q 1727.0 388.5 1717.0 386.5 L 1695.0 384.5 L 1670.0 384.5 Q 1626.0 384.5 1614.0 402.5 Q 1603.0 419.5 1605.0 466.5 Q 1608.0 512.5 1616.0 533.5 Q 1624.0 553.5 1623.0 554.5 Q 1624.0 565.5 1605.0 576.5 C 1581.0 594.5 1552.0 597.5 1552.0 567.5 Z" fill="lightgray"></path>
      </clipPath>
      <path clip-path="url(#make-me-a-hanzi-clip-9)" d="M 1560.0 560.5 L 1584.0 538.5 L 1579.0 430.5 L 1589.0 390.5 L 1604.0 374.5 L 1651.0 359.5 L 1691.0 357.5 L 1768.0 365.5 L 1795.0 358.5 " fill="none" id="make-me-a-hanzi-animation-9" stroke-dasharray="527 1054" stroke-linecap="round"></path>

      <clipPath id="make-me-a-hanzi-clip-10">
      <path d="M 1655.0 262.5 L 1584.0 249.5 L 1384.0 223.5 L 1302.0 215.5 Q 1284.0 213.5 1283.0 212.5 Q 1282.0 210.5 1284.0 208.5 L 1286.0 200.5 Q 1289.0 193.5 1313.0 183.5 Q 1337.0 172.5 1399.0 178.5 L 1460.0 184.5 L 1552.0 194.5 L 1617.0 200.5 L 1682.0 210.5 Q 1705.0 212.5 1718.0 217.5 Q 1732.0 221.5 1728.0 232.5 Q 1726.0 238.5 1700.0 250.5 Q 1675.0 262.5 1655.0 262.5 Z" fill="lightgray"></path>
      </clipPath>
      <path clip-path="url(#make-me-a-hanzi-clip-10)" d="M 1286.0 211.5 L 1310.0 200.5 L 1370.0 198.5 L 1653.0 234.5 L 1718.0 228.5 " fill="none" id="make-me-a-hanzi-animation-10" stroke-dasharray="565 1130" stroke-linecap="round"></path>

      <clipPath id="make-me-a-hanzi-clip-11">
      <path d="M 1460.0 184.5 L 1465.0 172.5 Q 1466.0 171.5 1471.0 132.5 L 1473.0 20.5 C 1474.0 -9.5 1530.0 -5.5 1533.0 24.5 L 1552.0 194.5 C 1555.0 224.5 1448.0 212.5 1460.0 184.5 Z" fill="lightgray"></path>
      </clipPath>
      <path clip-path="url(#make-me-a-hanzi-clip-11)" d="M 1545.0 187.5 L 1507.0 148.5 L 1504.0 54.5 L 1480.0 27.5 " fill="none" id="make-me-a-hanzi-animation-11" stroke-dasharray="313 626" stroke-linecap="round"></path>

      <clipPath id="make-me-a-hanzi-clip-12">
      <path d="M 1473.0 20.5 L 1154.0 -3.5 Q 1145.0 -3.5 1143.0 -8.5 Q 1141.0 -14.5 1144.0 -18.5 Q 1152.0 -25.5 1162.0 -32.5 Q 1172.0 -40.5 1193.0 -49.5 Q 1222.0 -58.5 1234.0 -57.5 Q 1247.0 -57.5 1281.0 -51.5 Q 1341.0 -39.5 1368.0 -36.5 Q 1395.0 -33.5 1541.0 -26.5 Q 1688.0 -19.5 1739.0 -19.5 L 1870.0 -20.5 Q 1899.0 -21.5 1913.0 -16.5 Q 1931.0 -9.5 1913.0 6.5 Q 1902.0 15.5 1874.0 32.5 Q 1847.0 48.5 1825.0 48.5 Q 1803.0 48.5 1778.0 45.5 L 1701.0 36.5 L 1533.0 24.5 L 1473.0 20.5 Z" fill="lightgray"></path>
      </clipPath>
      <path clip-path="url(#make-me-a-hanzi-clip-12)" d="M 1152.0 -12.5 L 1196.0 -24.5 L 1238.0 -27.5 L 1403.0 -8.5 L 1818.0 14.5 L 1910.0 -4.5 " fill="none" id="make-me-a-hanzi-animation-12" stroke-dasharray="891 1782" stroke-linecap="round"></path>

      <clipPath id="make-me-a-hanzi-clip-13">
      <path d="M 2351.0 684.0 Q 2330.0 700.0 2306.0 707.0 Q 2296.0 708.0 2289.0 700.0 Q 2285.0 693.0 2294.0 682.0 Q 2333.0 574.0 2302.0 393.0 Q 2284.0 333.0 2289.0 311.0 Q 2299.0 274.0 2312.0 260.0 Q 2325.0 245.0 2335.0 260.0 Q 2363.0 299.0 2365.0 431.0 Q 2365.0 596.0 2375.0 652.0 C 2377.0 666.0 2376.0 667.0 2351.0 684.0 Z" fill="lightgray"></path>
      </clipPath>
      <path clip-path="url(#make-me-a-hanzi-clip-13)" d="M 2299.0 695.0 L 2330.0 665.0 L 2340.0 643.0 L 2340.0 465.0 L 2321.0 312.0 L 2324.0 265.0 " fill="none" id="make-me-a-hanzi-animation-13" stroke-dasharray="575 1150" stroke-linecap="round"></path>

      <clipPath id="make-me-a-hanzi-clip-14">
      <path d="M 2628.0 343.0 Q 2621.0 318.0 2634.0 295.0 Q 2649.0 264.0 2659.0 265.0 Q 2674.0 266.0 2691.0 301.0 Q 2706.0 329.0 2705.0 351.0 Q 2693.0 444.0 2695.0 587.0 Q 2695.0 629.0 2718.0 664.0 Q 2728.0 682.0 2721.0 692.0 Q 2691.0 717.0 2640.0 740.0 Q 2624.0 746.0 2598.0 737.0 Q 2484.0 689.0 2351.0 684.0 C 2321.0 682.0 2345.0 647.0 2375.0 652.0 Q 2379.0 652.0 2385.0 653.0 Q 2596.0 698.0 2619.0 684.0 Q 2631.0 659.0 2636.0 590.0 Q 2639.0 382.0 2628.0 343.0 Z" fill="lightgray"></path>
      </clipPath>
      <path clip-path="url(#make-me-a-hanzi-clip-14)" d="M 2359.0 682.0 L 2382.0 669.0 L 2396.0 669.0 L 2613.0 714.0 L 2636.0 710.0 L 2660.0 687.0 L 2670.0 673.0 L 2664.0 603.0 L 2668.0 353.0 L 2659.0 276.0 " fill="none" id="make-me-a-hanzi-animation-14" stroke-dasharray="862 1724" stroke-linecap="round"></path>

      <clipPath id="make-me-a-hanzi-clip-15">
      <path d="M 2458.0 506.0 Q 2448.0 206.0 2342.0 83.0 Q 2324.0 65.0 2302.0 46.0 Q 2257.0 7.0 2160.0 -42.0 Q 2147.0 -46.0 2143.0 -51.0 Q 2139.0 -57.0 2154.0 -59.0 Q 2244.0 -65.0 2377.0 47.0 L 2409.0 84.0 Q 2490.0 196.0 2506.0 402.0 Q 2515.0 492.0 2532.0 535.0 Q 2538.0 545.0 2529.0 554.0 Q 2511.0 572.0 2475.0 588.0 Q 2454.0 598.0 2437.0 594.0 Q 2416.0 587.0 2432.0 568.0 Q 2459.0 537.0 2458.0 506.0 Z" fill="lightgray"></path>
      </clipPath>
      <path clip-path="url(#make-me-a-hanzi-clip-15)" d="M 2439.0 580.0 L 2472.0 560.0 L 2492.0 530.0 L 2469.0 322.0 L 2452.0 242.0 L 2428.0 173.0 L 2378.0 87.0 L 2309.0 21.0 L 2216.0 -33.0 L 2150.0 -53.0 " fill="none" id="make-me-a-hanzi-animation-15" stroke-dasharray="938 1876" stroke-linecap="round"></path>

      <clipPath id="make-me-a-hanzi-clip-16">
      <path d="M 2966.0 11.0 Q 2944.0 72.0 2929.0 176.0 Q 2926.0 192.0 2919.0 197.0 Q 2910.0 201.0 2907.0 181.0 Q 2900.0 49.0 2882.0 24.0 Q 2852.0 -10.0 2714.0 -15.0 Q 2641.0 -14.0 2608.0 -2.0 Q 2580.0 13.0 2574.0 31.0 Q 2564.0 59.0 2567.0 131.0 Q 2574.0 210.0 2590.0 246.0 Q 2603.0 277.0 2584.0 295.0 Q 2532.0 335.0 2516.0 332.0 Q 2500.0 326.0 2507.0 308.0 Q 2528.0 268.0 2522.0 210.0 Q 2513.0 32.0 2537.0 -4.0 Q 2562.0 -47.0 2655.0 -61.0 Q 2719.0 -70.0 2821.0 -65.0 Q 2912.0 -61.0 2948.0 -40.0 Q 2981.0 -22.0 2966.0 11.0 Z" fill="lightgray"></path>
      </clipPath>
      <path clip-path="url(#make-me-a-hanzi-clip-16)" d="M 2519.0 318.0 L 2555.0 276.0 L 2558.0 264.0 L 2542.0 130.0 L 2550.0 28.0 L 2565.0 -1.0 L 2601.0 -25.0 L 2688.0 -40.0 L 2776.0 -39.0 L 2864.0 -27.0 L 2917.0 -5.0 L 2923.0 48.0 L 2917.0 189.0 " fill="none" id="make-me-a-hanzi-animation-16" stroke-dasharray="1026 2052" stroke-linecap="round"></path>

      <clipPath id="make-me-a-hanzi-clip-17">
      <path d="M 3211.0 483.5 Q 3201.0 411.5 3178.0 344.5 Q 3166.0 311.5 3192.0 276.5 Q 3205.0 260.5 3223.0 278.5 Q 3268.0 335.5 3251.0 431.5 Q 3248.0 465.5 3235.0 489.5 Q 3228.0 496.5 3222.0 496.5 Q 3213.0 492.5 3211.0 483.5 Z" fill="lightgray"></path>
      </clipPath>
      <path clip-path="url(#make-me-a-hanzi-clip-17)" d="M 3224.0 485.5 L 3226.0 401.5 L 3207.0 287.5 " fill="none" id="make-me-a-hanzi-animation-17" stroke-dasharray="328 656" stroke-linecap="round"></path>

      <clipPath id="make-me-a-hanzi-clip-18">
      <path d="M 3375.0 544.5 Q 3378.0 623.5 3394.0 678.5 Q 3403.0 693.5 3400.0 707.5 Q 3393.0 717.5 3337.0 751.5 Q 3313.0 767.5 3292.0 752.5 Q 3288.0 748.5 3293.0 732.5 Q 3326.0 684.5 3326.0 618.5 Q 3326.0 185.5 3310.0 98.5 Q 3306.0 76.5 3299.0 51.5 Q 3287.0 9.5 3314.0 -51.5 Q 3321.0 -69.5 3329.0 -72.5 Q 3335.0 -79.5 3343.0 -70.5 Q 3350.0 -66.5 3361.0 -45.5 Q 3371.0 -20.5 3370.0 11.5 Q 3369.0 60.5 3374.0 511.5 L 3375.0 544.5 Z" fill="lightgray"></path>
      </clipPath>
      <path clip-path="url(#make-me-a-hanzi-clip-18)" d="M 3304.0 745.5 L 3333.0 722.5 L 3356.0 692.5 L 3345.0 169.5 L 3332.0 20.5 L 3334.0 -58.5 " fill="none" id="make-me-a-hanzi-animation-18" stroke-dasharray="955 1910" stroke-linecap="round"></path>

      <clipPath id="make-me-a-hanzi-clip-19">
      <path d="M 3374.0 511.5 Q 3390.0 501.5 3439.0 447.5 Q 3449.0 437.5 3463.0 436.5 Q 3472.0 436.5 3476.0 447.5 Q 3480.0 459.5 3475.0 483.5 Q 3468.0 514.5 3381.0 543.5 Q 3380.0 544.5 3375.0 544.5 C 3345.0 547.5 3349.0 528.5 3374.0 511.5 Z" fill="lightgray"></path>
      </clipPath>
      <path clip-path="url(#make-me-a-hanzi-clip-19)" d="M 3377.0 538.5 L 3396.0 517.5 L 3442.0 484.5 L 3462.0 450.5 " fill="none" id="make-me-a-hanzi-animation-19" stroke-dasharray="252 504" stroke-linecap="round"></path>

      <clipPath id="make-me-a-hanzi-clip-20">
      <path d="M 3598.0 708.5 Q 3564.0 733.5 3556.0 724.5 Q 3552.0 717.5 3553.0 708.5 Q 3578.0 672.5 3570.0 591.5 L 3565.0 557.5 Q 3559.0 512.5 3534.0 482.5 Q 3530.0 475.5 3533.0 465.5 Q 3539.0 452.5 3555.0 439.5 Q 3562.0 433.5 3572.0 440.5 Q 3603.0 462.5 3699.0 469.5 Q 3760.0 472.5 3789.0 451.5 C 3815.0 436.5 3804.0 478.5 3779.0 495.5 Q 3728.0 534.5 3699.0 512.5 Q 3698.0 513.5 3697.0 512.5 L 3660.0 504.5 Q 3626.0 498.5 3597.0 490.5 Q 3584.0 486.5 3586.0 498.5 L 3598.0 563.5 L 3604.0 595.5 Q 3608.0 620.5 3610.0 636.5 Q 3610.0 663.5 3613.0 679.5 C 3615.0 696.5 3615.0 696.5 3598.0 708.5 Z" fill="lightgray"></path>
      </clipPath>
      <path clip-path="url(#make-me-a-hanzi-clip-20)" d="M 3562.0 717.5 L 3583.0 694.5 L 3592.0 645.5 L 3582.0 559.5 L 3567.0 502.5 L 3567.0 473.5 L 3601.0 472.5 L 3720.0 495.5 L 3760.0 485.5 L 3786.0 458.5 " fill="none" id="make-me-a-hanzi-animation-20" stroke-dasharray="617 1234" stroke-linecap="round"></path>

      <clipPath id="make-me-a-hanzi-clip-21">
      <path d="M 3845.0 631.5 L 3847.0 654.5 Q 3851.0 681.5 3870.0 703.5 Q 3880.0 715.5 3869.0 726.5 Q 3854.0 739.5 3816.0 758.5 Q 3800.0 762.5 3661.0 724.5 Q 3627.0 714.5 3598.0 708.5 C 3569.0 702.5 3584.0 673.5 3613.0 679.5 Q 3620.0 680.5 3625.0 681.5 Q 3644.0 688.5 3676.0 695.5 L 3710.0 703.5 Q 3776.0 721.5 3788.0 711.5 Q 3804.0 695.5 3803.0 677.5 Q 3800.0 649.5 3799.0 623.5 L 3795.0 585.5 Q 3789.0 528.5 3779.0 495.5 C 3771.0 466.5 3770.0 461.5 3789.0 451.5 Q 3795.0 447.5 3801.0 444.5 Q 3810.0 440.5 3821.0 458.5 Q 3831.0 483.5 3841.0 587.5 L 3845.0 631.5 Z" fill="lightgray"></path>
      </clipPath>
      <path clip-path="url(#make-me-a-hanzi-clip-21)" d="M 3605.0 705.5 L 3625.0 697.5 L 3703.0 721.5 L 3780.0 734.5 L 3812.0 729.5 L 3825.0 717.5 L 3831.0 701.5 L 3803.0 461.5 " fill="none" id="make-me-a-hanzi-animation-21" stroke-dasharray="618 1236" stroke-linecap="round"></path>

      <clipPath id="make-me-a-hanzi-clip-22">
      <path d="M 3667.0 573.5 Q 3663.0 545.5 3660.0 504.5 C 3658.0 474.5 3694.0 482.5 3697.0 512.5 Q 3701.0 548.5 3708.0 579.5 L 3713.0 610.5 Q 3717.0 629.5 3720.0 648.5 Q 3723.0 690.5 3718.0 696.5 Q 3714.0 700.5 3710.0 703.5 C 3687.0 722.5 3674.0 725.5 3676.0 695.5 Q 3677.0 685.5 3677.0 668.5 Q 3676.0 658.5 3670.0 604.5 L 3667.0 573.5 Z" fill="lightgray"></path>
      </clipPath>
      <path clip-path="url(#make-me-a-hanzi-clip-22)" d="M 3683.0 690.5 L 3698.0 679.5 L 3699.0 659.5 L 3682.0 536.5 L 3665.0 512.5 " fill="none" id="make-me-a-hanzi-animation-22" stroke-dasharray="320 640" stroke-linecap="round"></path>

      <clipPath id="make-me-a-hanzi-clip-23">
      <path d="M 3841.0 587.5 Q 3884.0 588.5 3934.0 589.5 Q 3991.0 586.5 3998.0 596.5 Q 4002.0 606.5 3988.0 618.5 Q 3937.0 657.5 3882.0 638.5 Q 3864.0 635.5 3845.0 631.5 L 3799.0 623.5 Q 3757.0 619.5 3713.0 610.5 L 3670.0 604.5 Q 3637.0 601.5 3604.0 595.5 L 3570.0 591.5 Q 3512.0 585.5 3450.0 577.5 Q 3431.0 576.5 3445.0 561.5 Q 3457.0 549.5 3472.0 544.5 Q 3491.0 540.5 3504.0 543.5 Q 3532.0 550.5 3565.0 557.5 L 3598.0 563.5 Q 3631.0 570.5 3667.0 573.5 L 3708.0 579.5 Q 3745.0 583.5 3795.0 585.5 L 3841.0 587.5 Z" fill="lightgray"></path>
      </clipPath>
      <path clip-path="url(#make-me-a-hanzi-clip-23)" d="M 3447.0 569.5 L 3497.0 562.5 L 3652.0 588.5 L 3920.0 617.5 L 3991.0 601.5 " fill="none" id="make-me-a-hanzi-animation-23" stroke-dasharray="678 1356" stroke-linecap="round"></path>

      <clipPath id="make-me-a-hanzi-clip-24">
      <path d="M 3571.0 380.5 Q 3555.0 393.5 3534.0 399.5 Q 3525.0 400.5 3520.0 393.5 Q 3517.0 387.5 3524.0 378.5 Q 3551.0 288.5 3528.0 187.5 Q 3518.0 156.5 3523.0 134.5 Q 3530.0 104.5 3541.0 93.5 Q 3551.0 81.5 3560.0 94.5 Q 3581.0 121.5 3582.0 198.5 Q 3582.0 315.5 3590.0 353.5 C 3592.0 365.5 3592.0 365.5 3571.0 380.5 Z" fill="lightgray"></path>
      </clipPath>
      <path clip-path="url(#make-me-a-hanzi-clip-24)" d="M 3531.0 388.5 L 3552.0 365.5 L 3561.0 332.5 L 3550.0 98.5 " fill="none" id="make-me-a-hanzi-animation-24" stroke-dasharray="428 856" stroke-linecap="round"></path>

      <clipPath id="make-me-a-hanzi-clip-25">
      <path d="M 3782.0 159.5 Q 3775.0 137.5 3788.0 118.5 Q 3801.0 91.5 3809.0 92.5 Q 3822.0 93.5 3836.0 123.5 Q 3849.0 147.5 3848.0 166.5 Q 3829.0 319.5 3857.0 360.5 Q 3867.0 375.5 3859.0 384.5 Q 3834.0 406.5 3790.0 425.5 Q 3777.0 429.5 3755.0 422.5 Q 3668.0 385.5 3571.0 380.5 C 3541.0 378.5 3560.0 348.5 3590.0 353.5 Q 3594.0 353.5 3599.0 354.5 Q 3753.0 390.5 3773.0 377.5 Q 3780.0 361.5 3784.0 317.5 Q 3788.0 184.5 3782.0 159.5 Z" fill="lightgray"></path>
      </clipPath>
      <path clip-path="url(#make-me-a-hanzi-clip-25)" d="M 3579.0 379.5 L 3587.0 371.5 L 3610.0 367.5 L 3757.0 401.5 L 3777.0 402.5 L 3798.0 391.5 L 3816.0 364.5 L 3816.0 162.5 L 3810.0 102.5 " fill="none" id="make-me-a-hanzi-animation-25" stroke-dasharray="652 1304" stroke-linecap="round"></path>

      <clipPath id="make-me-a-hanzi-clip-26">
      <path d="M 3656.0 251.5 Q 3656.0 91.5 3601.0 25.5 Q 3589.0 15.5 3575.0 2.5 Q 3562.0 -6.5 3473.0 -52.5 Q 3469.0 -56.5 3481.0 -60.5 Q 3542.0 -66.5 3628.0 -9.5 Q 3635.0 -0.5 3644.0 7.5 Q 3689.0 64.5 3700.0 192.5 Q 3703.0 249.5 3715.0 275.5 Q 3719.0 284.5 3712.0 291.5 Q 3697.0 304.5 3668.0 317.5 Q 3652.0 326.5 3637.0 321.5 Q 3621.0 315.5 3633.0 300.5 Q 3655.0 276.5 3656.0 251.5 Z" fill="lightgray"></path>
      </clipPath>
      <path clip-path="url(#make-me-a-hanzi-clip-26)" d="M 3639.0 310.5 L 3666.0 293.5 L 3683.0 268.5 L 3673.0 149.5 L 3655.0 75.5 L 3635.0 33.5 L 3609.0 2.5 L 3537.0 -38.5 L 3499.0 -51.5 L 3485.0 -48.5 " fill="none" id="make-me-a-hanzi-animation-26" stroke-dasharray="610 1220" stroke-linecap="round"></path>

      <clipPath id="make-me-a-hanzi-clip-27">
      <path d="M 3718.0 55.5 Q 3764.0 6.5 3819.0 -64.5 Q 3832.0 -85.5 3847.0 -90.5 Q 3856.0 -91.5 3864.0 -83.5 Q 3877.0 -70.5 3868.0 -27.5 Q 3859.0 15.5 3797.0 47.5 Q 3785.0 59.5 3721.0 85.5 Q 3712.0 91.5 3710.0 79.5 Q 3709.0 66.5 3718.0 55.5 Z" fill="lightgray"></path>
      </clipPath>
      <path clip-path="url(#make-me-a-hanzi-clip-27)" d="M 3720.0 74.5 L 3821.0 -10.5 L 3840.0 -41.5 L 3849.0 -74.5 " fill="none" id="make-me-a-hanzi-animation-27" stroke-dasharray="331 662" stroke-linecap="round"></path>

</g>
</svg>
